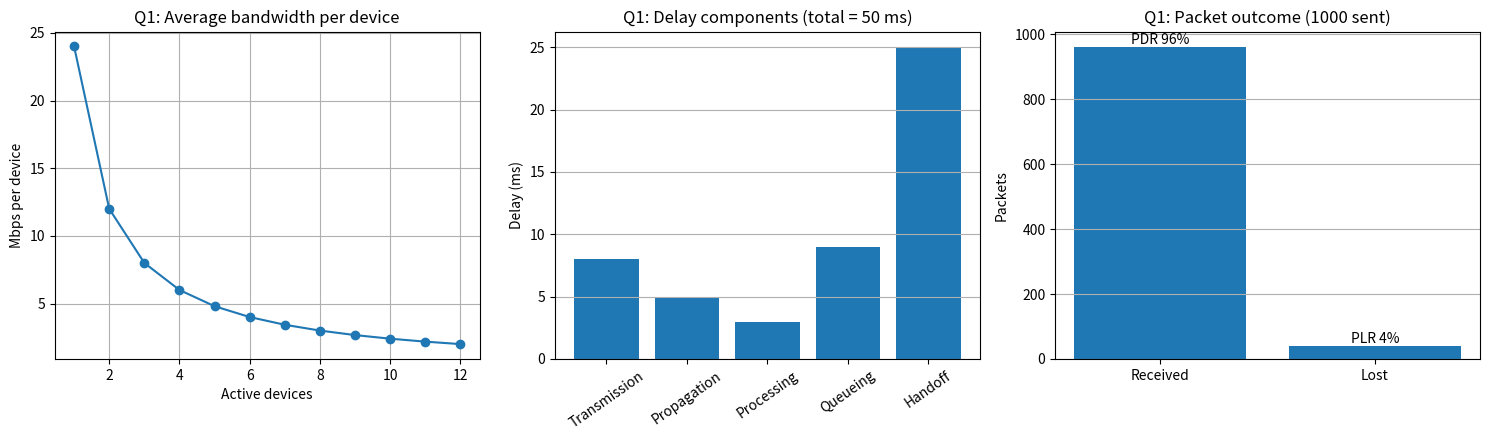
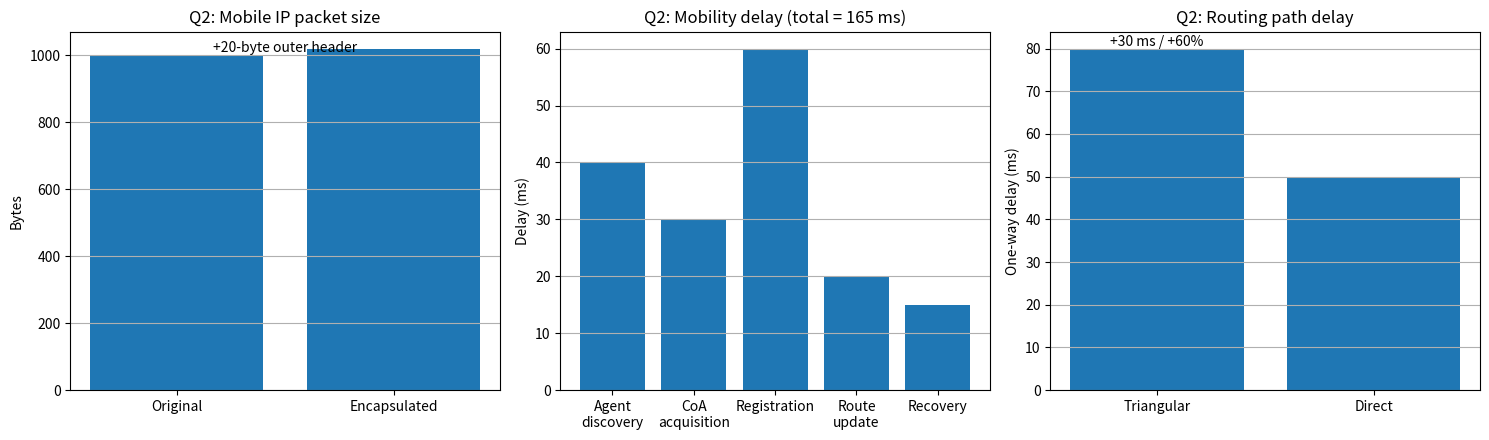
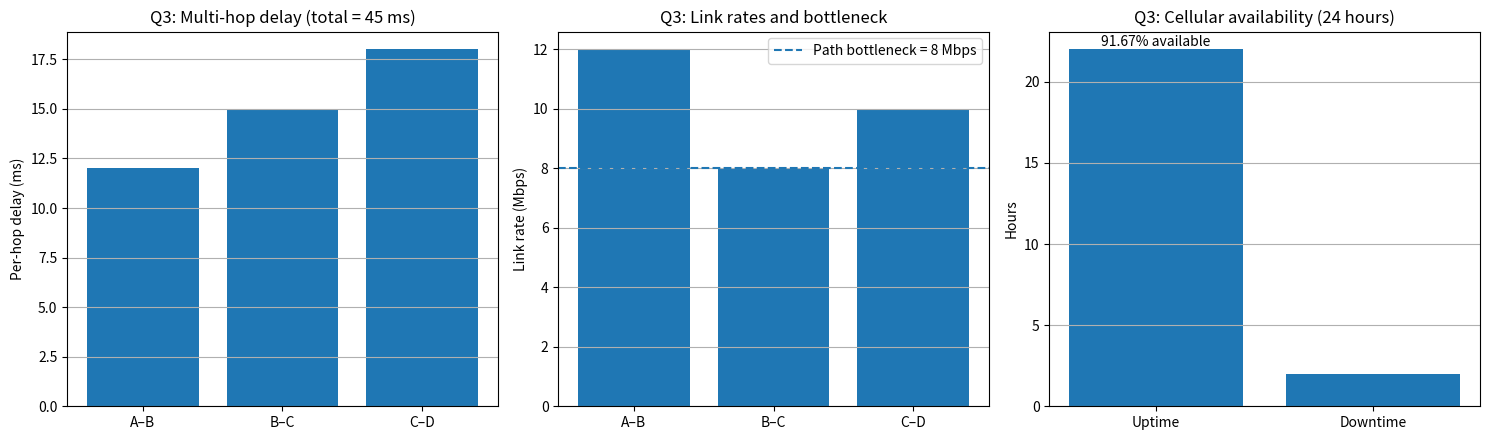
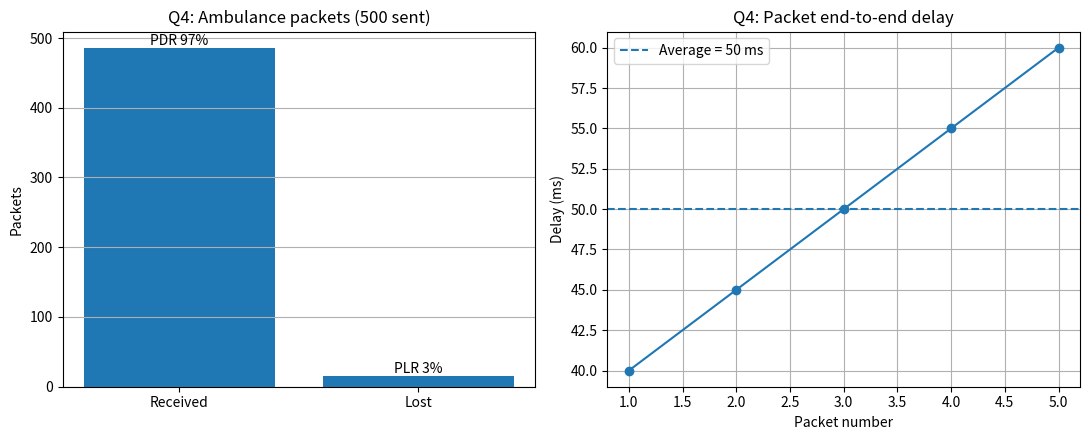
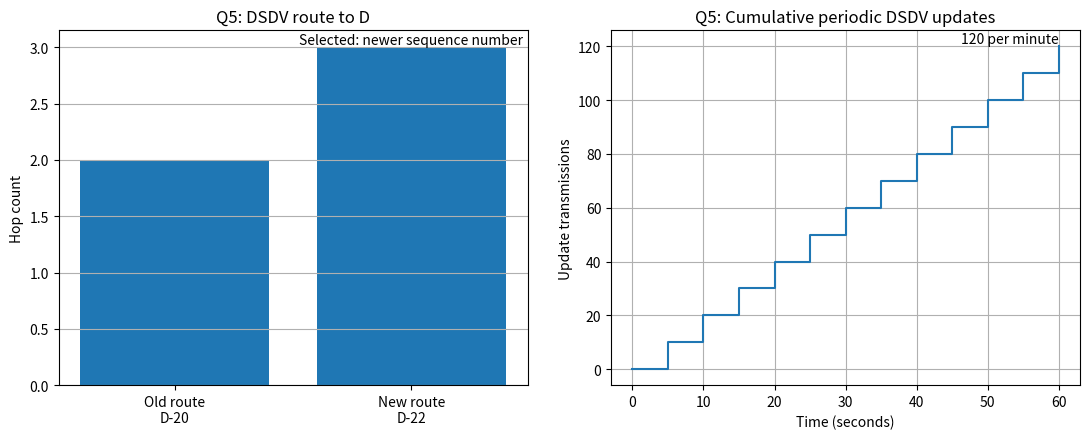
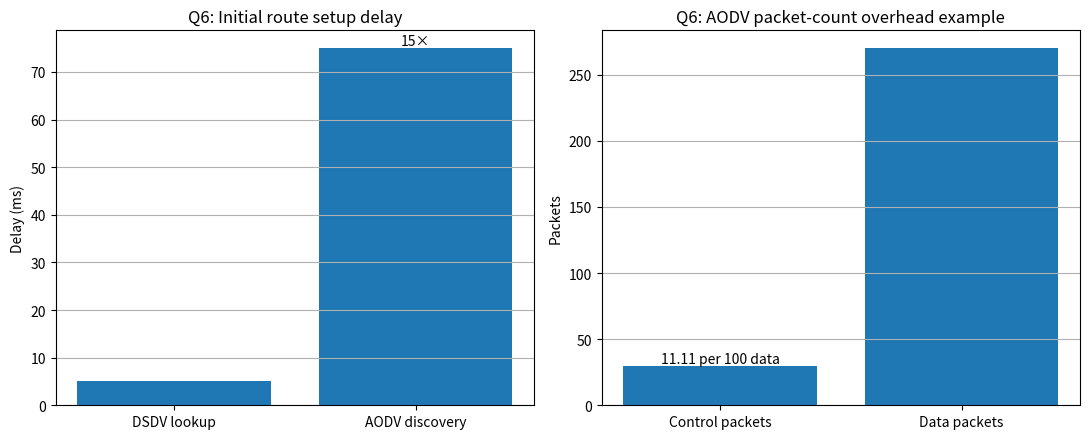
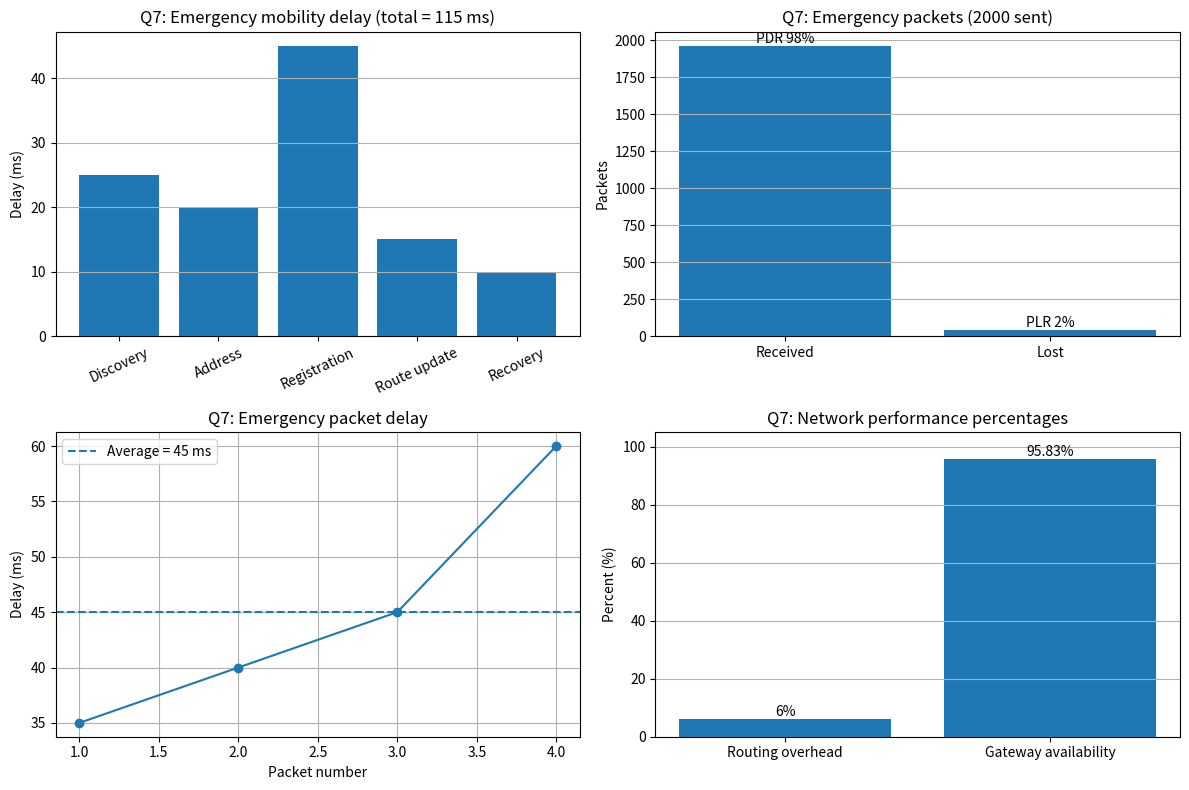

Reproduce these figures in Python, in order.
"""
MOBILE COMPUTING – ASSESSMENT 3 (CO3)
Python analysis and graph generation for Q1–Q7.

Install: pip install matplotlib numpy
Run:     python assessment3_analysis.py

All numerical values below are taken from the assignment's worked examples
(pages 37–43). They are illustrative/assumed values, not measured testbed data.
The script creates one PNG dashboard per question in the "graphs" folder.
"""
import os
import matplotlib.pyplot as plt
import numpy as np

GRAPH_DIR = "graphs"
os.makedirs(GRAPH_DIR, exist_ok=True)

def save(fig, name):
    fig.tight_layout()
    fig.savefig(os.path.join(GRAPH_DIR, name), dpi=160, bbox_inches="tight")
    plt.close(fig)

# Q1 – Wireless network architecture and mobility
# Problem 1: 24 Mbps shared equally by 8 devices = 3 Mbps/device.
fig, ax = plt.subplots(1, 3, figsize=(15, 4.5))
nodes = np.arange(1, 13)
ax[0].plot(nodes, 24/nodes, marker="o")
ax[0].set(title="Q1: Average bandwidth per device", xlabel="Active devices", ylabel="Mbps per device")
ax[0].grid(True)
labels = ["Transmission", "Propagation", "Processing", "Queueing", "Handoff"]
times = [8, 5, 3, 9, 25]
ax[1].bar(labels, times)
ax[1].set(title="Q1: Delay components (total = 50 ms)", ylabel="Delay (ms)")
ax[1].tick_params(axis="x", rotation=35)
ax[1].grid(axis="y")
ax[2].bar(["Received", "Lost"], [960, 40])
ax[2].set(title="Q1: Packet outcome (1000 sent)", ylabel="Packets")
ax[2].text(0, 960, "PDR 96%", ha="center", va="bottom")
ax[2].text(1, 40, "PLR 4%", ha="center", va="bottom")
ax[2].grid(axis="y")
save(fig, "Q1_wireless_mobility.png")

# Q2 – Mobile IP and mobility management
fig, ax = plt.subplots(1, 3, figsize=(15, 4.5))
ax[0].bar(["Original", "Encapsulated"], [1000, 1020])
ax[0].set(title="Q2: Mobile IP packet size", ylabel="Bytes")
ax[0].text(0.5, 1010, "+20-byte outer header", ha="center")
ax[0].grid(axis="y")
stages = ["Agent\ndiscovery", "CoA\nacquisition", "Registration", "Route\nupdate", "Recovery"]
stage_ms = [40, 30, 60, 20, 15]
ax[1].bar(stages, stage_ms)
ax[1].set(title="Q2: Mobility delay (total = 165 ms)", ylabel="Delay (ms)")
ax[1].grid(axis="y")
ax[2].bar(["Triangular", "Direct"], [80, 50])
ax[2].set(title="Q2: Routing path delay", ylabel="One-way delay (ms)")
ax[2].text(0, 80, "+30 ms / +60%", ha="center", va="bottom")
ax[2].grid(axis="y")
save(fig, "Q2_mobile_ip.png")

# Q3 – Cellular versus ad hoc wireless networks
fig, ax = plt.subplots(1, 3, figsize=(15, 4.5))
hops = ["A–B", "B–C", "C–D"]
delays = [12, 15, 18]
ax[0].bar(hops, delays)
ax[0].set(title="Q3: Multi-hop delay (total = 45 ms)", ylabel="Per-hop delay (ms)")
ax[0].grid(axis="y")
rates = [12, 8, 10]
ax[1].bar(hops, rates)
ax[1].axhline(min(rates), linestyle="--", label="Path bottleneck = 8 Mbps")
ax[1].set(title="Q3: Link rates and bottleneck", ylabel="Link rate (Mbps)")
ax[1].legend()
ax[1].grid(axis="y")
ax[2].bar(["Uptime", "Downtime"], [22, 2])
ax[2].set(title="Q3: Cellular availability (24 hours)", ylabel="Hours")
ax[2].text(0, 22, "91.67% available", ha="center", va="bottom")
ax[2].grid(axis="y")
save(fig, "Q3_cellular_vs_adhoc.png")

# Q4 – Mobile IP application: ambulance / mobile healthcare
fig, ax = plt.subplots(1, 2, figsize=(11, 4.5))
ax[0].bar(["Received", "Lost"], [485, 15])
ax[0].set(title="Q4: Ambulance packets (500 sent)", ylabel="Packets")
ax[0].text(0, 485, "PDR 97%", ha="center", va="bottom")
ax[0].text(1, 15, "PLR 3%", ha="center", va="bottom")
ax[0].grid(axis="y")
packet_delays = [40, 45, 50, 55, 60]
ax[1].plot(range(1, 6), packet_delays, marker="o")
ax[1].axhline(np.mean(packet_delays), linestyle="--", label="Average = 50 ms")
ax[1].set(title="Q4: Packet end-to-end delay", xlabel="Packet number", ylabel="Delay (ms)")
ax[1].legend()
ax[1].grid(True)
save(fig, "Q4_mobile_ip_application.png")

# Q5 – Proactive routing (DSDV)
fig, ax = plt.subplots(1, 2, figsize=(11, 4.5))
ax[0].bar(["Old route\nD-20", "New route\nD-22"], [2, 3])
ax[0].set(title="Q5: DSDV route to D", ylabel="Hop count")
ax[0].text(1, 3, "Selected: newer sequence number", ha="center", va="bottom")
ax[0].grid(axis="y")
seconds = np.arange(0, 61, 5)
updates = (seconds // 5) * 10
ax[1].step(seconds, updates, where="post")
ax[1].set(title="Q5: Cumulative periodic DSDV updates", xlabel="Time (seconds)", ylabel="Update transmissions")
ax[1].text(60, 120, "120 per minute", ha="right", va="bottom")
ax[1].grid(True)
save(fig, "Q5_dsdv.png")

# Q6 – Reactive routing (AODV)
fig, ax = plt.subplots(1, 2, figsize=(11, 4.5))
ax[0].bar(["DSDV lookup", "AODV discovery"], [5, 75])
ax[0].set(title="Q6: Initial route setup delay", ylabel="Delay (ms)")
ax[0].text(1, 75, "15×", ha="center", va="bottom")
ax[0].grid(axis="y")
ax[1].bar(["Control packets", "Data packets"], [30, 270])
ax[1].set(title="Q6: AODV packet-count overhead example", ylabel="Packets")
ax[1].text(0, 30, "11.11 per 100 data", ha="center", va="bottom")
ax[1].grid(axis="y")
save(fig, "Q6_aodv.png")

# Q7 – Emergency mobile network validation
fig, ax = plt.subplots(2, 2, figsize=(12, 8))
stages = ["Discovery", "Address", "Registration", "Route update", "Recovery"]
stage_ms = [25, 20, 45, 15, 10]
ax[0,0].bar(stages, stage_ms)
ax[0,0].set(title="Q7: Emergency mobility delay (total = 115 ms)", ylabel="Delay (ms)")
ax[0,0].tick_params(axis="x", rotation=25)
ax[0,0].grid(axis="y")
ax[0,1].bar(["Received", "Lost"], [1960, 40])
ax[0,1].set(title="Q7: Emergency packets (2000 sent)", ylabel="Packets")
ax[0,1].text(0, 1960, "PDR 98%", ha="center", va="bottom")
ax[0,1].text(1, 40, "PLR 2%", ha="center", va="bottom")
ax[0,1].grid(axis="y")
emergency_delays = [35, 40, 45, 60]
ax[1,0].plot(range(1,5), emergency_delays, marker="o")
ax[1,0].axhline(np.mean(emergency_delays), linestyle="--", label="Average = 45 ms")
ax[1,0].set(title="Q7: Emergency packet delay", xlabel="Packet number", ylabel="Delay (ms)")
ax[1,0].legend()
ax[1,0].grid(True)
ax[1,1].bar(["Routing overhead", "Gateway availability"], [6, 95.83])
ax[1,1].set(title="Q7: Network performance percentages", ylabel="Percent (%)")
ax[1,1].set_ylim(0, 105)
ax[1,1].text(0, 6, "6%", ha="center", va="bottom")
ax[1,1].text(1, 95.83, "95.83%", ha="center", va="bottom")
ax[1,1].grid(axis="y")
save(fig, "Q7_emergency_network.png")

print("Created 7 graph files in:", GRAPH_DIR)
print("Q1–Q7 graphs use the assignment's illustrative worked-example values.")
